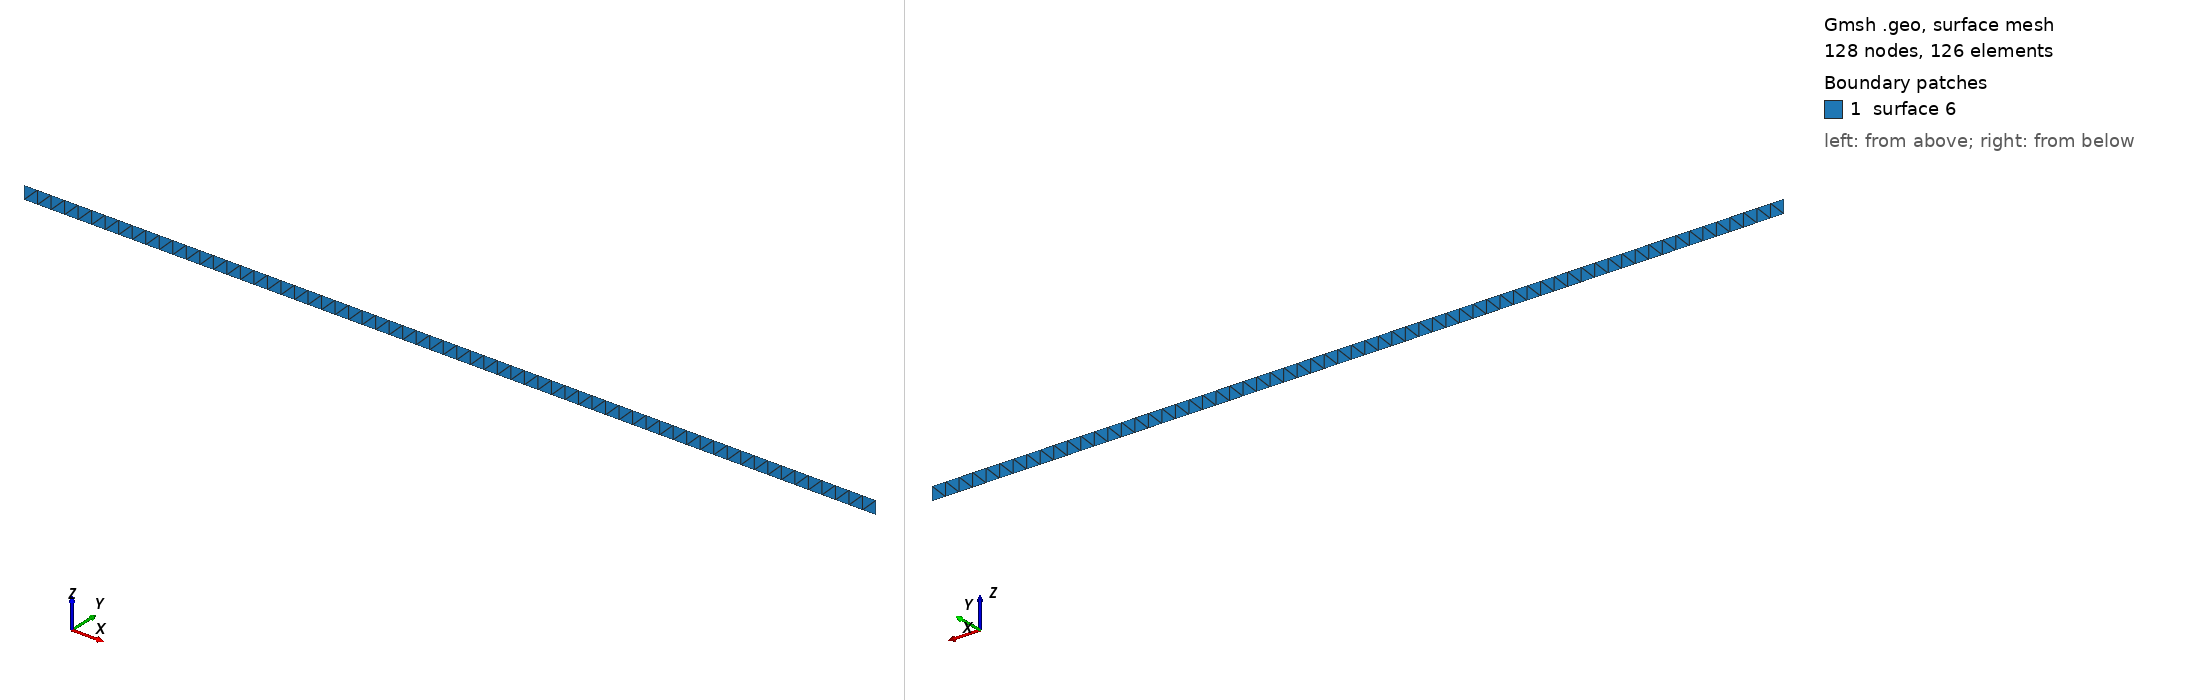

Gmsh geometry script, surface-meshed: 128 nodes, 126 surface elements. Boundary patches (legend numbers): 1 surface 6. Left view from above one corner, right view from below the opposite corner. The script declares no physical surfaces, so the legend lists its geometric surfaces. The drawing asked Gmsh for element sizes between 1% and 20% of the model's largest extent; the script's own settings can give other sizes.

=== geom.geo (drawn) ===
Point(1) = { 32,0,-0.5,1};
Point(2) = { 32,0, 0.5,1};
Point(3) = {-32, 0, 0.5,1};
Point(4) = {-32, 0,-0.5,1};
Line(1) = {1,2};
Line(2) = {2,3};
Line(3) = {3,4};
Line(4) = {4,1};
Line Loop(5) = {3,4,1,2};
Plane Surface(6) = {5};
Transfinite Line {1,3} = 2 Using Progression 1;
Transfinite Line {4,2} = 64 Using Progression 1;
Transfinite Surface {6};
